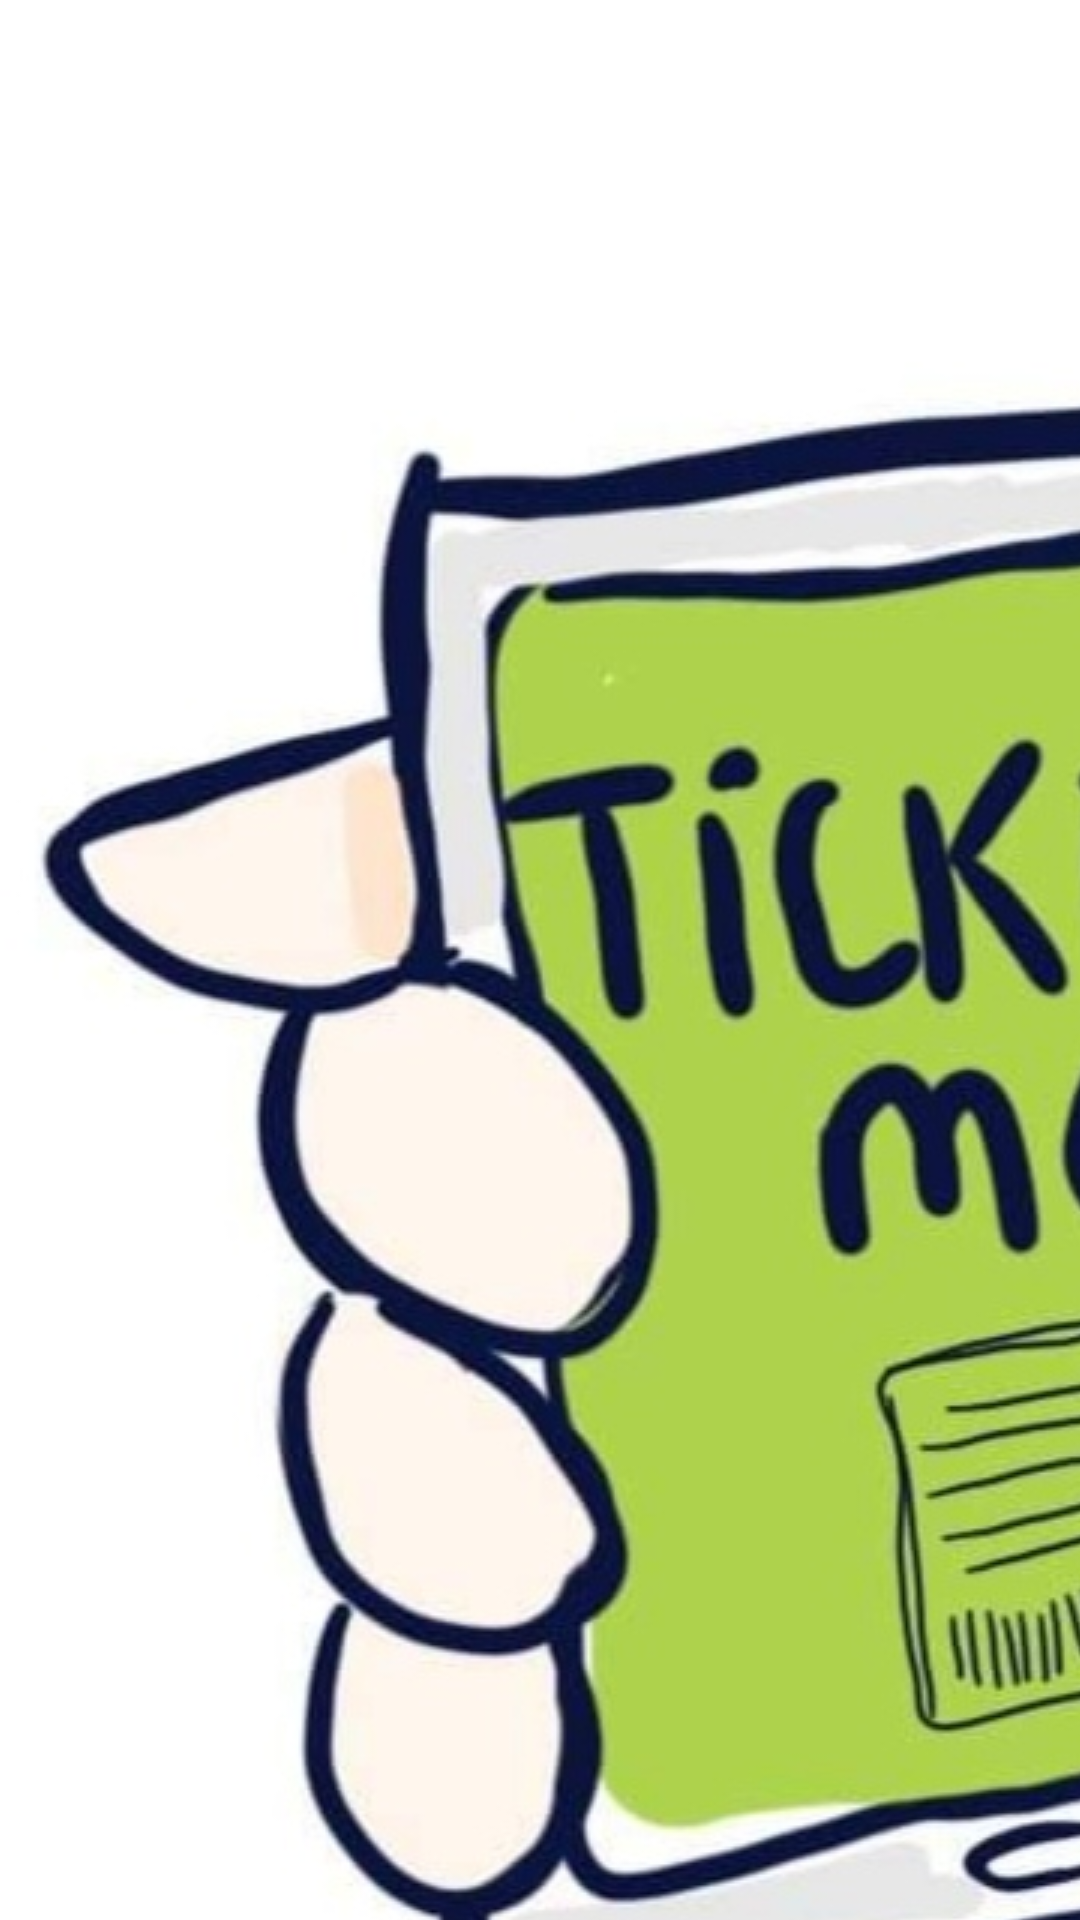

The Android layout XML behind this screen, and the referenced resources:
<!-- AndroidManifest.xml: application theme Theme.Loginsqlite -->
<!-- res/layout/activity_forgot_password.xml -->
<?xml version="1.0" encoding="utf-8"?>
<LinearLayout xmlns:android="http://schemas.android.com/apk/res/android"
    xmlns:app="http://schemas.android.com/apk/res-auto"
    xmlns:tools="http://schemas.android.com/tools"
    android:layout_width="match_parent"
    android:layout_height="match_parent"
    tools:context=".ForgotPassword"
    android:orientation="vertical"
    android:gravity="center_horizontal">

    <TextView
        android:layout_width="365dp"
        android:layout_height="wrap_content"
        android:layout_marginTop="90dp"
        android:drawableLeft="@drawable/logo"
        android:drawablePadding="9dp"
        android:fontFamily="@font/breeserifregular"
        android:text="


        Create a new password"
        android:textColor="@color/black"
        android:textSize="30dp" />

    <TextView
        android:layout_width="match_parent"
        android:layout_height="wrap_content"
        android:layout_marginTop="50dp"
        android:fontFamily="@font/createroundregular"
        android:text="Enter your username"
        android:textColor="@color/black"
        android:paddingLeft="10dp"
        android:textSize="20dp"
        android:layout_marginLeft="10dp"
        android:layout_marginRight="10dp"/>

    <EditText
        android:id="@+id/username_reset"
        android:layout_width="match_parent"
        android:layout_height="40dp"
        android:layout_marginTop="25dp"
        android:paddingLeft="10dp"
        android:hint="Username"
        android:drawableLeft="@drawable/password"
        android:drawablePadding="10dp"
        android:layout_marginLeft="10dp"
        android:layout_marginRight="10dp"/>

    <TextView
        android:layout_width="match_parent"
        android:layout_height="wrap_content"
        android:paddingLeft="10dp"
        android:layout_marginTop="50dp"
        android:fontFamily="@font/createroundregular"
        android:text="Enter your new password"
        android:textColor="@color/black"
        android:textSize="20dp"
        android:layout_marginLeft="10dp"
        android:layout_marginRight="10dp"/>

    <EditText
        android:id="@+id/password_reset"
        android:layout_width="match_parent"
        android:layout_height="40dp"
        android:paddingLeft="10dp"
        android:layout_marginTop="25dp"
        android:drawableLeft="@drawable/password"
        android:drawablePadding="10dp"
        android:hint="@string/password"
        android:layout_marginLeft="10dp"
        android:layout_marginRight="10dp"/>


    <EditText
        android:id="@+id/repassword_reset"
        android:layout_width="match_parent"
        android:paddingLeft="10dp"
        android:layout_height="40dp"
        android:layout_marginTop="25dp"
        android:hint="@string/confirm_password"
        android:drawableLeft="@drawable/password"
        android:drawablePadding="10dp"
        android:layout_marginLeft="10dp"
        android:layout_marginRight="10dp"/>

    <Button
        android:id="@+id/btnconfirm"
        android:layout_width="wrap_content"
        android:layout_height="40dp"
        android:layout_marginTop="30dp"
        android:text="RESET PASSWORD"
        android:backgroundTint="@color/greenpale"/>

</LinearLayout>
<!-- resources referenced by this layout -->
<resources>
  <color name="black">#FF000000</color>
  <color name="greenpale">#81c982</color>
  <!-- drawable logo: jpg bitmap (drawable, 92430 bytes) -->
  <!-- drawable password: png bitmap (drawable, 571 bytes) -->
  <string name="confirm_password">Confirm Password</string>
  <string name="password">Password</string>
  <style name="Theme.Loginsqlite" parent="Theme.MaterialComponents.DayNight.NoActionBar">
          
          <item name="colorPrimary">@color/purple_500</item>
          <item name="colorPrimaryVariant">@color/purple_700</item>
          <item name="colorOnPrimary">@color/white</item>
          
          <item name="colorSecondary">@color/teal_200</item>
          <item name="colorSecondaryVariant">@color/teal_700</item>
          <item name="colorOnSecondary">@color/black</item>
          
          <item name="android:statusBarColor" tools:targetApi="l">?attr/colorPrimaryVariant</item>
          
      </style>
  <color name="purple_500">#FF6200EE</color>
  <color name="purple_700">#FF3700B3</color>
  <color name="white">#FFFFFFFF</color>
  <color name="teal_200">#FF03DAC5</color>
  <color name="teal_700">#FF018786</color>
</resources>
